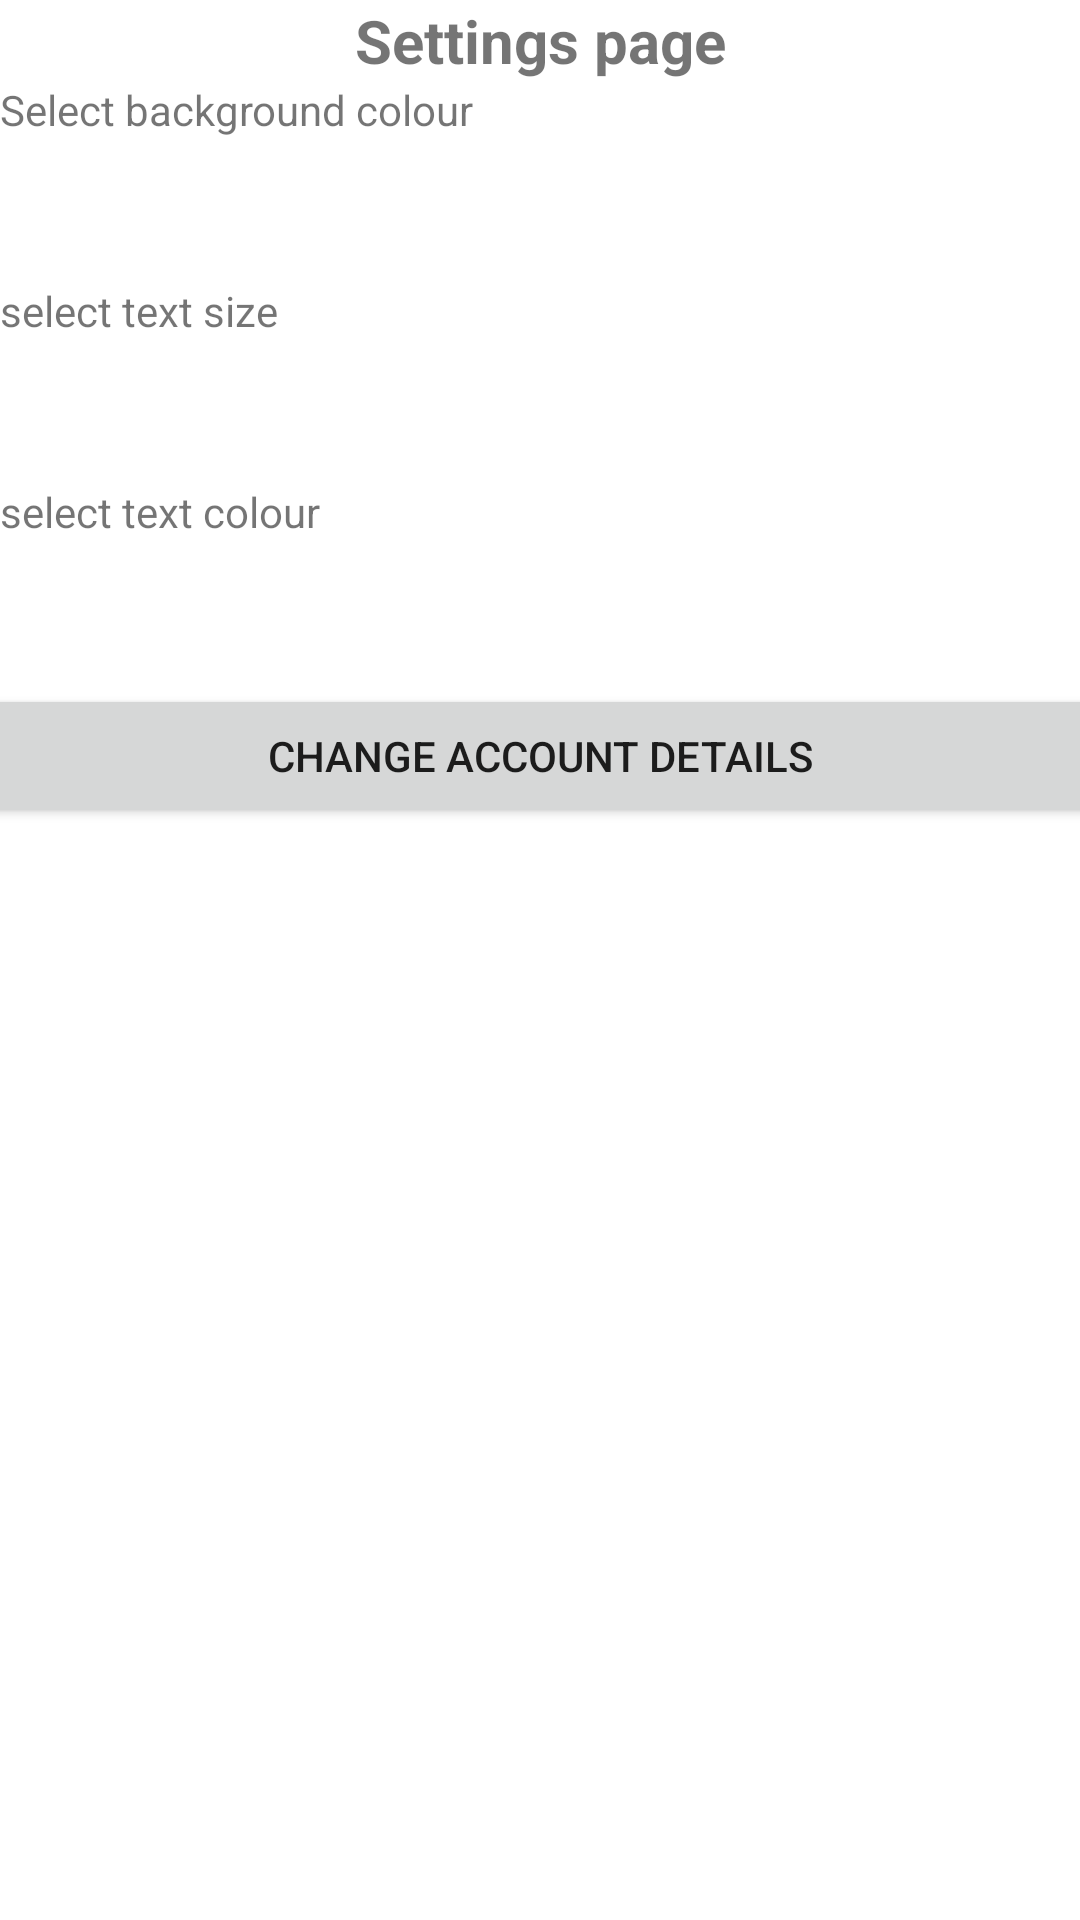

Write the Android layout XML for this screen, with the resource values it uses.
<!-- AndroidManifest.xml: application theme Theme.MedicalApp -->
<!-- res/layout/activity_settingspage.xml -->
<?xml version="1.0" encoding="utf-8"?>
<androidx.constraintlayout.widget.ConstraintLayout xmlns:android="http://schemas.android.com/apk/res/android"
    xmlns:app="http://schemas.android.com/apk/res-auto"
    xmlns:tools="http://schemas.android.com/tools"
    android:layout_width="match_parent"
    android:layout_height="match_parent"
    tools:context=".Settingspage"
    android:id="@+id/bckcolour">



    <TableLayout
        android:layout_width="0dp"
        android:layout_height="0dp"
        app:layout_constraintBottom_toBottomOf="parent"
        app:layout_constraintEnd_toEndOf="parent"
        app:layout_constraintStart_toStartOf="parent"
        app:layout_constraintTop_toTopOf="parent">

        <TableRow
            android:layout_width="match_parent"
            android:layout_height="match_parent"
            android:gravity="center"
            android:textAlignment="center">

            <TextView
                android:id="@+id/textView2"
                android:layout_width="wrap_content"
                android:layout_height="wrap_content"
                android:gravity="center"
                android:text="Settings page"
                android:textAlignment="center"
                android:textSize="20sp"
                android:textStyle="bold"
                />
        </TableRow>

        <TableRow
            android:layout_width="match_parent"
            android:layout_height="match_parent">

            <TextView
                android:id="@+id/textView4"
                android:layout_width="wrap_content"
                android:layout_height="wrap_content"
                android:text="Select background colour" />
        </TableRow>

        <TableRow
            android:layout_width="match_parent"
            android:layout_height="match_parent">

            <Spinner
                android:id="@+id/spinnerbck"
                android:layout_width="409dp"
                android:layout_height="wrap_content"
                android:minHeight="48dp" />
        </TableRow>

        <TableRow
            android:layout_width="match_parent"
            android:layout_height="match_parent">

            <TextView
                android:id="@+id/textView5"
                android:layout_width="wrap_content"
                android:layout_height="wrap_content"
                android:text="select text size" />
        </TableRow>

        <TableRow
            android:layout_width="match_parent"
            android:layout_height="match_parent">

            <Spinner
                android:id="@+id/spinnersize"
                android:layout_width="409dp"
                android:layout_height="wrap_content"
                android:minHeight="48dp" />
        </TableRow>

        <TableRow
            android:layout_width="match_parent"
            android:layout_height="match_parent">

            <TextView
                android:id="@+id/textView6"
                android:layout_width="wrap_content"
                android:layout_height="wrap_content"
                android:text="select text colour" />
        </TableRow>

        <TableRow
            android:layout_width="match_parent"
            android:layout_height="match_parent">

            <Spinner
                android:id="@+id/spinnercolour"
                android:layout_width="400dp"
                android:layout_height="wrap_content"
                android:minHeight="48dp" />
        </TableRow>

        <TableRow
            android:id="@+id/tablerowpadding"
            android:layout_width="match_parent"
            android:layout_height="match_parent"
            android:gravity="center"
            android:textAlignment="center"
            android:paddingBottom="145dp">

            <Button
                android:id="@+id/altreaccount"
                android:layout_width="wrap_content"
                android:layout_height="wrap_content"
                android:text="change account details" />
        </TableRow>

        <TableRow
            android:layout_width="match_parent"
            android:layout_height="match_parent">

            <EditText
                android:id="@+id/editTextTextPersonName4"
                android:layout_width="wrap_content"
                android:layout_height="wrap_content"
                android:ems="10"
                android:inputType="textPersonName"
                android:minHeight="48dp"
                android:text="Name"
                android:visibility="gone"/>
        </TableRow>

        <TableRow
            android:layout_width="match_parent"
            android:layout_height="match_parent">

            <EditText
                android:id="@+id/editTextTextPassword"
                android:layout_width="wrap_content"
                android:layout_height="wrap_content"
                android:ems="10"
                android:inputType="textPassword"
                android:minHeight="48dp"
                android:visibility="gone"/>
        </TableRow>

        <TableRow
            android:layout_width="match_parent"
            android:layout_height="match_parent"
            android:gravity="center"
            android:paddingBottom="280dp"
            android:textAlignment="center">

            <Button
                android:id="@+id/save"
                android:layout_width="wrap_content"
                android:layout_height="wrap_content"
                android:text="Save"
                android:visibility="gone"/>
        </TableRow>

        <TableRow
            android:layout_width="match_parent"
            android:layout_height="match_parent"
            android:gravity="center"
            android:textAlignment="center">

            <TextView
                android:id="@+id/textView3"
                android:layout_width="wrap_content"
                android:layout_height="wrap_content"
                android:gravity="center"
                android:text="My Medical"
                android:textAlignment="center"
                android:textSize="20sp"
                android:textStyle="bold" />
        </TableRow>
    </TableLayout>


</androidx.constraintlayout.widget.ConstraintLayout>
<!-- resources referenced by this layout -->
<resources>
  <style name="Theme.MedicalApp" parent="Theme.MaterialComponents.DayNight.DarkActionBar">
          
          <item name="colorPrimary">@color/blue</item>
          <item name="colorPrimaryVariant">@color/teal_200</item>
          <item name="colorOnPrimary">@color/white</item>
          
          <item name="colorSecondary">@color/teal_200</item>
          <item name="colorSecondaryVariant">@color/teal_700</item>
          <item name="colorOnSecondary">@color/black</item>
          
          <item name="android:statusBarColor" tools:targetApi="l">?attr/colorPrimaryVariant</item>
          
      </style>
  <color name="blue">#03A9F4</color>
  <color name="teal_200">#FF03DAC5</color>
  <color name="white">#FFFFFFFF</color>
  <color name="teal_700">#FF018786</color>
  <color name="black">#FF000000</color>
</resources>
